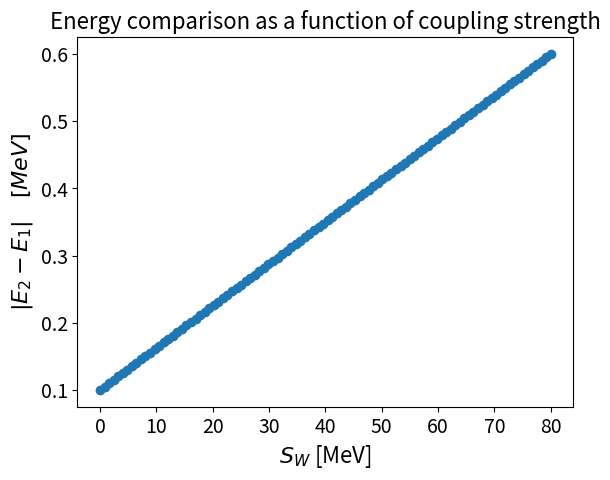

The script that saved this image: (Note: this script raises an exception after producing the figure.)
import matplotlib.pyplot as plt
import numpy as np

SMALL_SIZE = 14
MEDIUM_SIZE = 16
BIGGER_SIZE = 18

plt.rcParams['axes.titlesize']=MEDIUM_SIZE
plt.rcParams['legend.fontsize']=SMALL_SIZE
plt.rcParams['axes.labelsize']=MEDIUM_SIZE
plt.rcParams['xtick.labelsize']=SMALL_SIZE
plt.rcParams['ytick.labelsize']=SMALL_SIZE

S_list2=np.linspace(0,80,100)
E_comp=np.linspace(0.1,0.6,100)

plt.figure(0)
plt.title('Energy comparison as a function of coupling strength')
plt.yticks(np.arange(min(E_comp),max(E_comp+0.1),0.1))
plt.xticks(np.arange(min(S_list2),max(S_list2+10),10))
plt.xlabel(r'$S_W$ [MeV]')
plt.ylabel(r'$|E_2-E_1| \quad [MeV]$')
plt.plot(S_list2,E_comp,marker='o')
plt.savefig('figures/PlotTest.pdf'.format(0),bbox_inches='tight')
plt.show()

S_list2=[0,1,2,3,4,5]
E_comp=[6,7,8,9,10]
    
with open('plottest.txt', 'w') as file:
    file.write('List 1: \n')
    for item in S_list2:
        file.write(str(item) + '\n')

    file.write('---\n')

    file.write('List 2: \n')
    for item in E_comp:
        file.write(str(item)+'\n')
